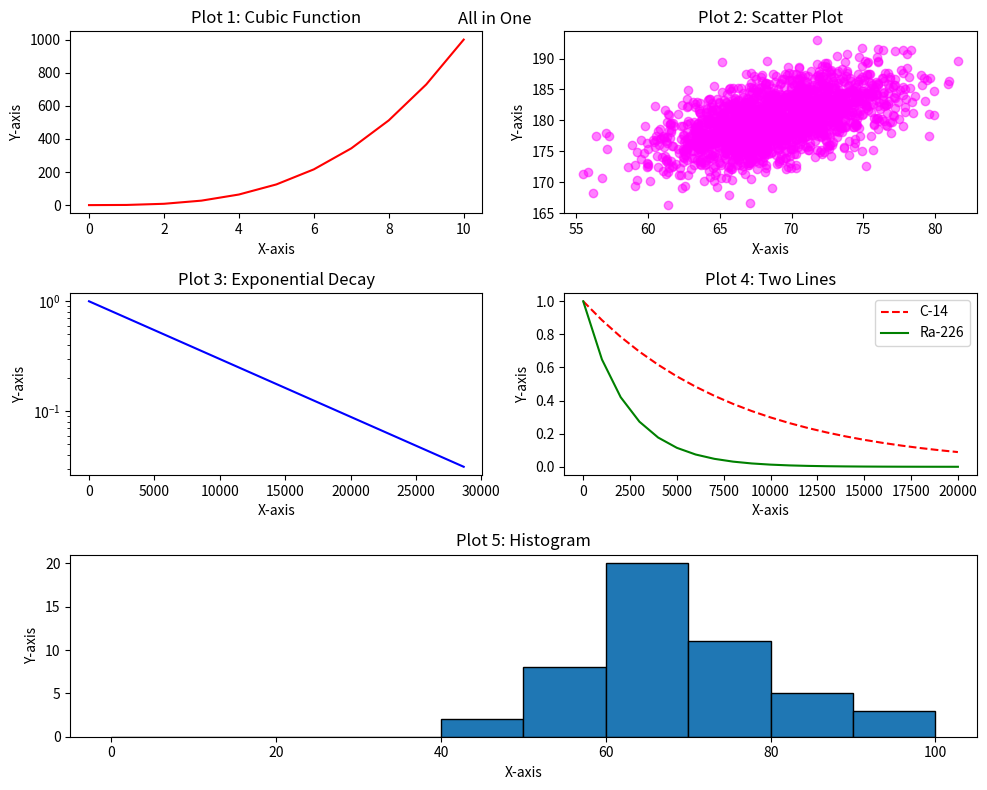

Reproduce this figure in Python.
#!/usr/bin/env python3
import numpy as np
import matplotlib.pyplot as plt
'''This module plots all the 5 previous graphs in one figure'''

y0 = np.arange(0, 11) ** 3

mean = [69, 0]
cov = [[15, 8], [8, 15]]
np.random.seed(5)
x1, y1 = np.random.multivariate_normal(mean, cov, 2000).T
y1 += 180

x2 = np.arange(0, 28651, 5730)
r2 = np.log(0.5)
t2 = 5730
y2 = np.exp((r2 / t2) * x2)

x3 = np.arange(0, 21000, 1000)
r3 = np.log(0.5)
t31 = 5730
t32 = 1600
y31 = np.exp((r3 / t31) * x3)
y32 = np.exp((r3 / t32) * x3)

np.random.seed(5)
student_grades = np.random.normal(68, 15, 50)

plt.figure(figsize=(10, 8)) # Creates a grid for subplots

# Plot 1 (Top left)
plt.subplot(3, 2, 1)
plt.plot(y0, 'r-')
plt.title('Plot 1: Cubic Function')
plt.xlabel('X-axis')
plt.ylabel('Y-axis')

# Plot 2 (Top right)
plt.subplot(3, 2, 2)
plt.scatter(x1, y1, color='magenta', alpha=0.5)
plt.title('Plot 2: Scatter Plot')
plt.xlabel('X-axis')
plt.ylabel('Y-axis')

# Plot 3 (Middle left)
plt.subplot(3, 2, 3)
plt.plot(x2, y2, 'b-')
plt.title('Plot 3: Exponential Decay')
plt.xlabel('X-axis')
plt.ylabel('Y-axis')
plt.yscale('log')

# Plot 4 (Middle right)
plt.subplot(3, 2, 4)
plt.plot(x3, y31, 'r--', label='C-14')
plt.plot(x3, y32, 'g-', label='Ra-226')
plt.title('Plot 4: Two Lines')
plt.xlabel('X-axis')
plt.ylabel('Y-axis')
plt.legend()

# Plot 5 (Bottom, spanning two columns)
plt.subplot(3, 2, (5, 6))
plt.hist(student_grades, bins=np.arange(0, 101, 10), edgecolor='black')
plt.title('Plot 5: Histogram')
plt.xlabel('X-axis')
plt.ylabel('Y-axis')

# Adjust layout for better spacing
plt.tight_layout()

# Title for the entire figure
plt.suptitle('All in One', fontsize='large')

# Display the plot
plt.show()